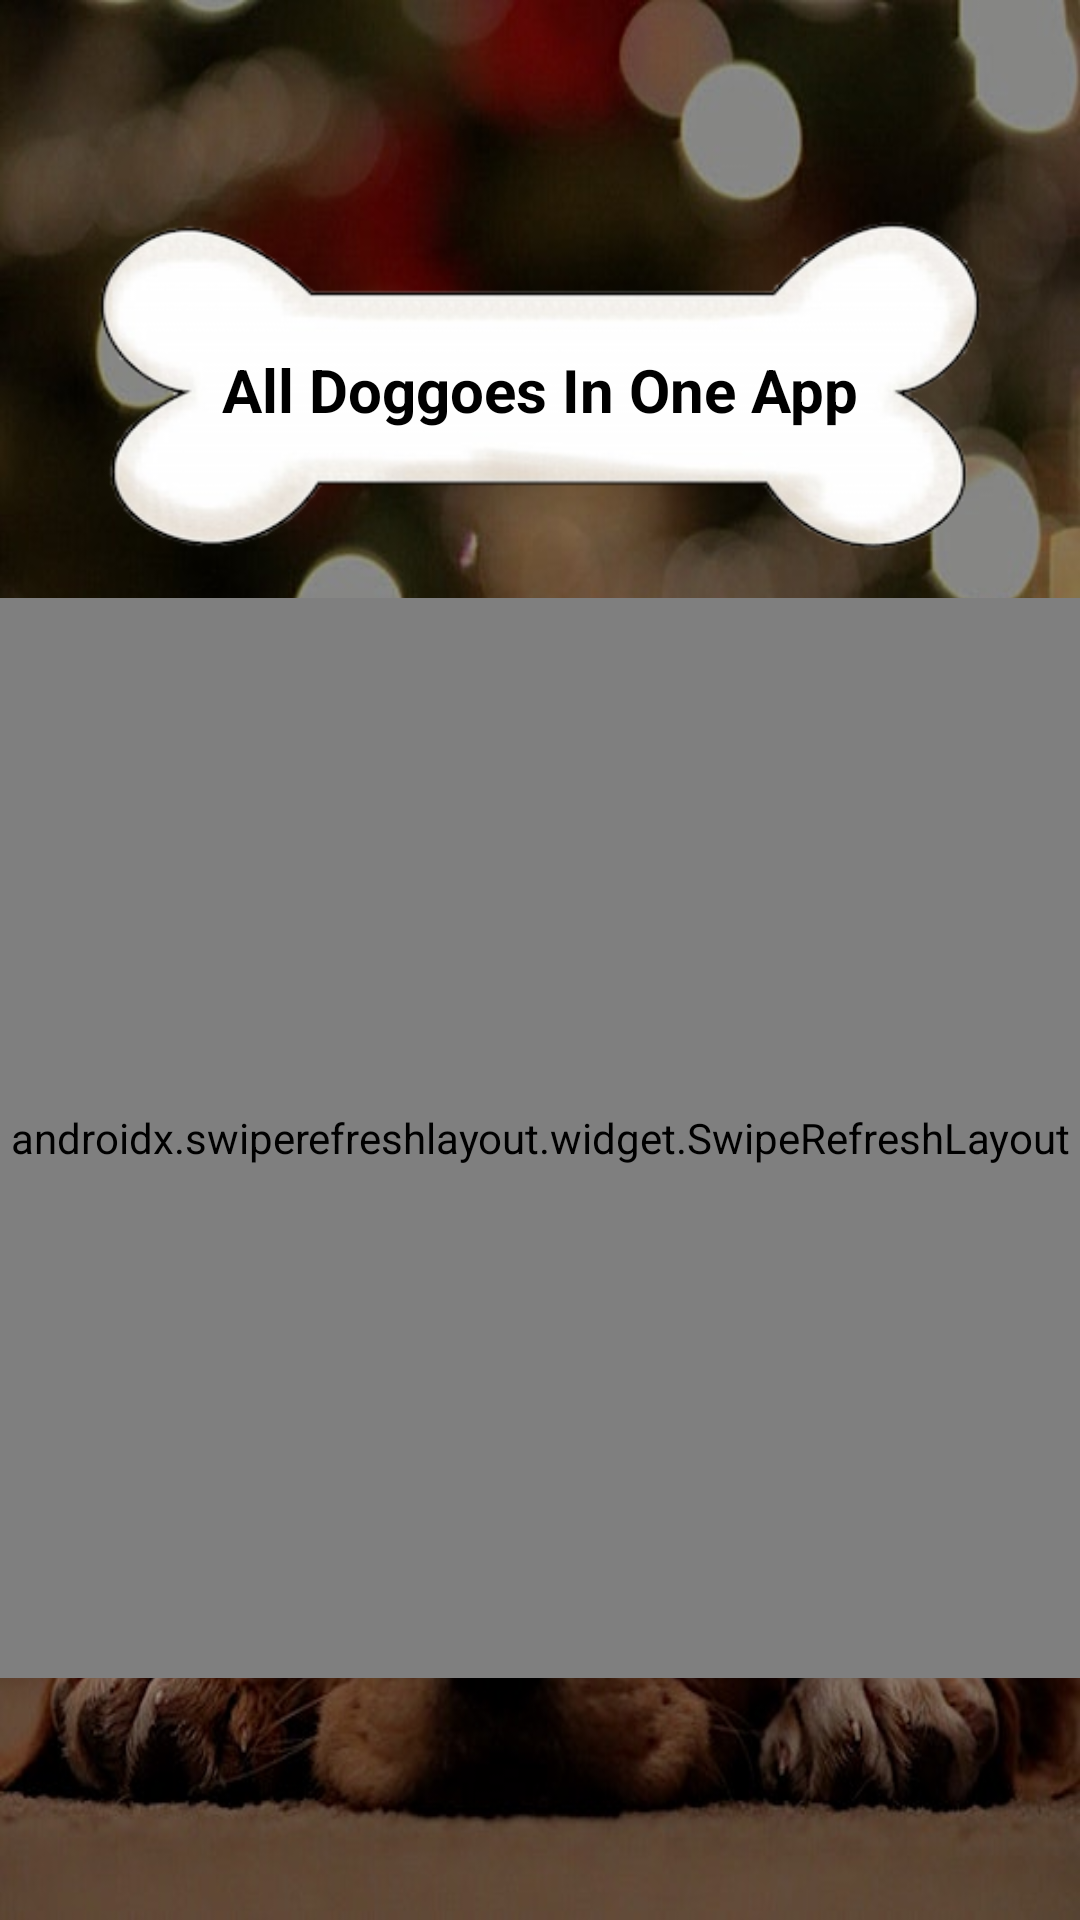

Android layout source for this screen:
<!-- AndroidManifest.xml: application theme Theme.AppCompat.DayNight.DarkActionBar -->
<!-- res/layout/fragment_random_dogs.xml -->
<?xml version="1.0" encoding="utf-8"?>
<layout xmlns:android="http://schemas.android.com/apk/res/android"
    xmlns:app="http://schemas.android.com/apk/res-auto"
    xmlns:tools="http://schemas.android.com/tools">

    <androidx.constraintlayout.widget.ConstraintLayout
        android:layout_width="match_parent"
        android:layout_height="match_parent"
        android:background="@drawable/background_dog"
        tools:context=".ui.RandomDogsFragment">

        <TextView
            android:id="@+id/text_title"
            android:layout_width="300dp"
            android:layout_height="120dp"
            android:layout_marginTop="70dp"
            android:background="@drawable/bone_background"
            android:gravity="center"
            android:text="@string/title_textView"
            android:textColor="@color/colorBlack"
            android:textSize="20sp"
            android:textStyle="bold"
            app:layout_constraintEnd_toEndOf="parent"
            app:layout_constraintStart_toStartOf="@+id/layout_refresh"
            app:layout_constraintTop_toTopOf="parent" />

        <androidx.swiperefreshlayout.widget.SwipeRefreshLayout
            android:id="@+id/layout_refresh"
            android:layout_width="match_parent"
            android:layout_height="360dp"
            android:layout_marginTop="5dp"
            app:layout_constraintBottom_toBottomOf="parent"
            app:layout_constraintEnd_toEndOf="parent"
            app:layout_constraintHorizontal_bias="0.0"
            app:layout_constraintStart_toStartOf="parent"
            app:layout_constraintTop_toBottomOf="@id/text_title"
            app:layout_constraintVertical_bias="0.05">

            <androidx.recyclerview.widget.RecyclerView
                android:id="@+id/recycler_view"
                android:layout_width="match_parent"
                android:layout_height="match_parent"
                android:padding="10dp"
                tools:listitem="@layout/random_dog_image" />

        </androidx.swiperefreshlayout.widget.SwipeRefreshLayout>

    </androidx.constraintlayout.widget.ConstraintLayout>
</layout>
<!-- res/layout/random_dog_image.xml (included above) -->
<?xml version="1.0" encoding="utf-8"?>
<layout>

    <androidx.cardview.widget.CardView xmlns:android="http://schemas.android.com/apk/res/android"
        xmlns:app="http://schemas.android.com/apk/res-auto"
        android:layout_width="wrap_content"
        android:layout_height="wrap_content"
        android:layout_margin="5dp"
        android:background="@color/colorWhite"
        app:cardCornerRadius="3dp">

        <androidx.constraintlayout.widget.ConstraintLayout
            android:layout_width="wrap_content"
            android:layout_height="wrap_content"
            android:layout_gravity="center"
            android:layout_margin="4dp"
            android:background="@color/colorWhite">

            <ImageView
                android:id="@+id/imageView_dog"
                android:layout_width="200dp"
                android:layout_height="160dp"
                android:scaleType="centerCrop"
                android:src="@mipmap/ic_launcher"
                app:layout_constraintBottom_toBottomOf="parent"
                app:layout_constraintEnd_toEndOf="parent"
                app:layout_constraintStart_toStartOf="parent"
                app:layout_constraintTop_toTopOf="parent" />

        </androidx.constraintlayout.widget.ConstraintLayout>

    </androidx.cardview.widget.CardView>
</layout>
<!-- resources referenced by this layout -->
<resources>
  <color name="colorBlack">#000</color>
  <color name="colorWhite">#FFF</color>
  <!-- drawable background_dog: jpg bitmap (drawable, 63717 bytes) -->
  <!-- drawable bone_background: png bitmap (drawable, 42629 bytes) -->
  <string name="title_textView">All Doggoes In One App</string>
</resources>
